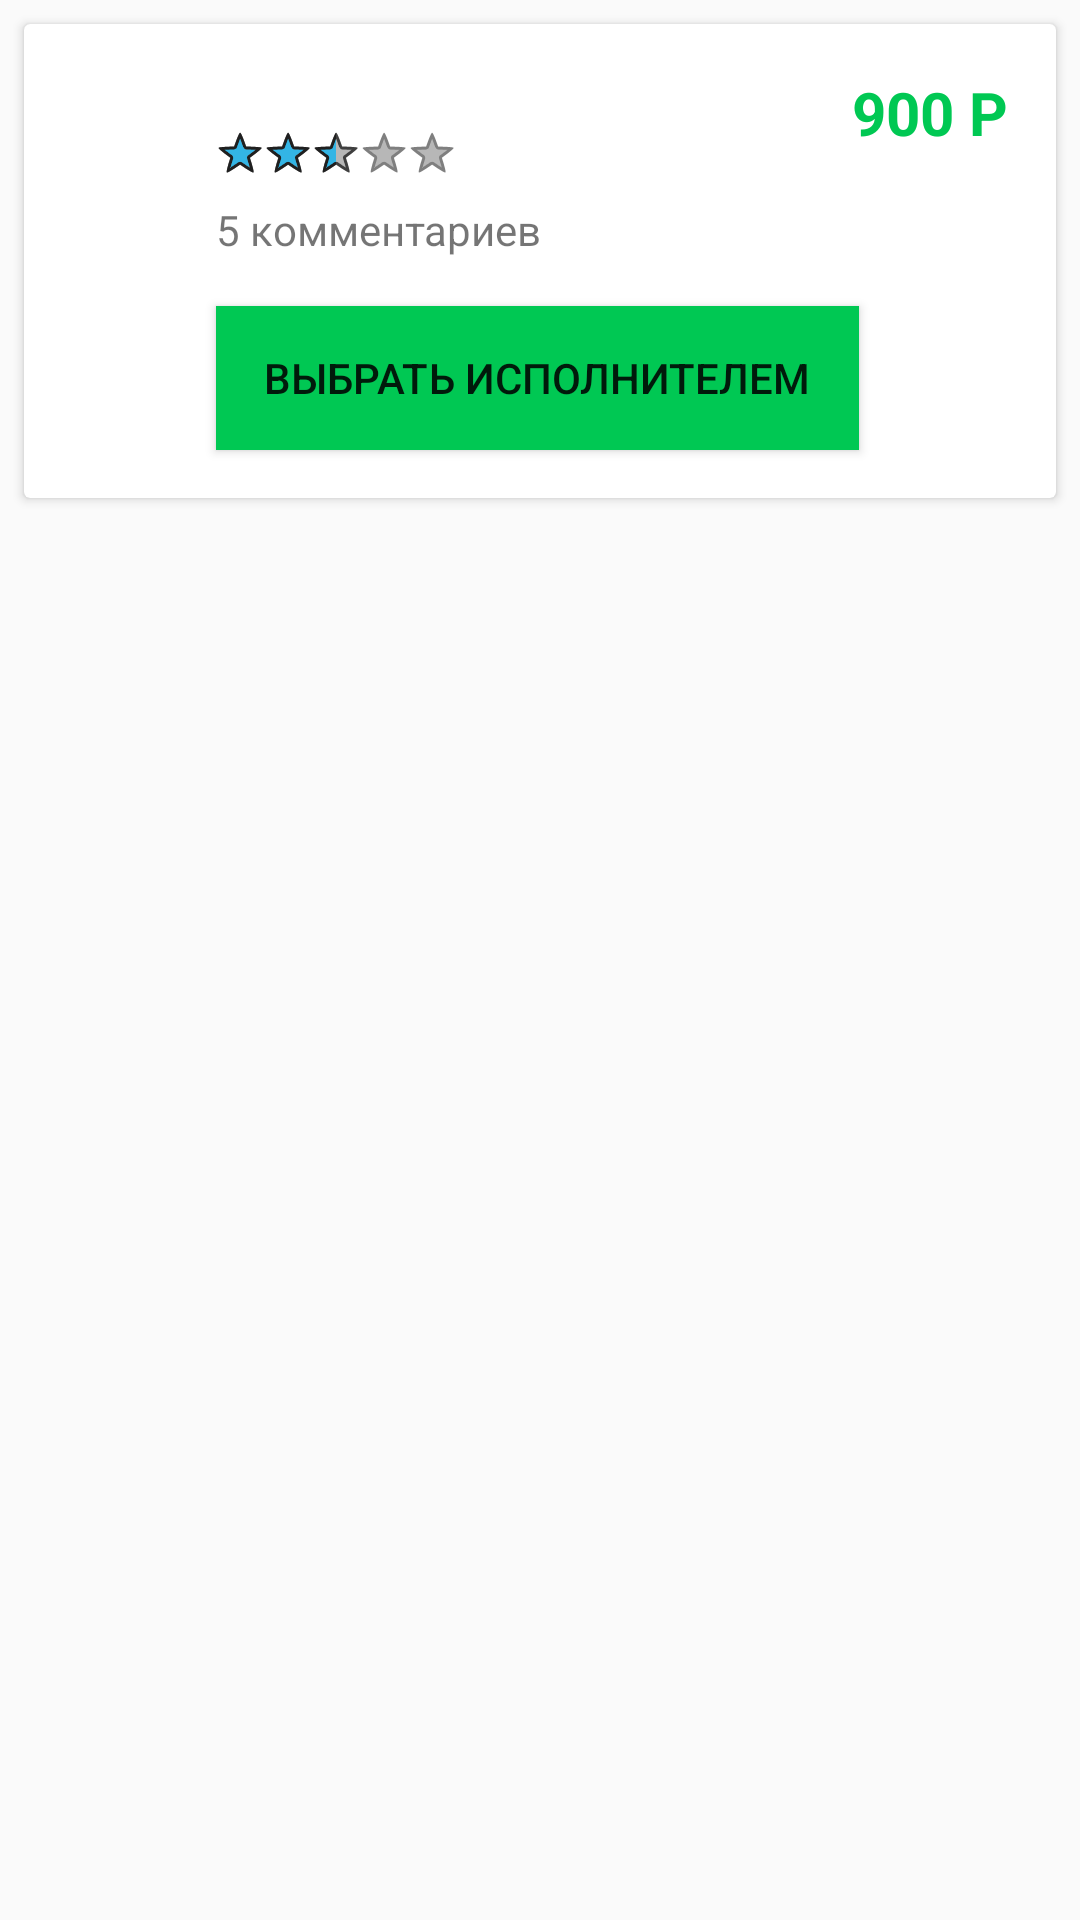

Produce the Android XML layout that renders to this screen, including the resource entries it uses.
<!-- AndroidManifest.xml: application theme AppTheme -->
<!-- res/layout/fragment_bid_list_item.xml -->
<?xml version="1.0" encoding="utf-8"?>
<LinearLayout xmlns:android="http://schemas.android.com/apk/res/android"
    android:orientation="vertical" android:layout_width="match_parent"
    android:layout_height="wrap_content">

<android.support.v7.widget.CardView
    android:layout_width="match_parent"
    android:layout_height="wrap_content"
    android:layout_marginTop="8dp"
    android:layout_marginLeft="8dp"
    android:layout_marginRight="8dp">

    <LinearLayout
        android:layout_width="match_parent"
        android:layout_height="wrap_content"
        android:orientation="horizontal">



            <ImageView
                android:layout_width="32dp"
                android:layout_height="40dp"
                android:id="@+id/bid_list_item_profile"
                android:layout_marginTop="16dp"
                android:layout_marginLeft="16dp"
                android:src="@drawable/com_facebook_profile_picture_blank_square"/>






            <RelativeLayout
                android:layout_width="match_parent"
                android:layout_height="wrap_content"
                android:layout_weight="4">

                <TextView
                    android:layout_width="wrap_content"
                    android:layout_height="wrap_content"
                    android:layout_marginLeft="16dp"
                    android:layout_marginTop="16dp"
                    android:id="@+id/bidlist_item_username"/>

                <RatingBar
                    android:layout_width="wrap_content"
                    android:layout_height="wrap_content"
                    android:id="@+id/bidlist_item_rating_bar"
                    android:layout_below="@id/bidlist_item_username"
                    android:layout_marginLeft="16dp"
                    android:max="5"
                    android:numStars="5"
                    android:stepSize="0.01"
                    style="@android:style/Widget.Holo.Light.RatingBar.Small"
                    android:rating="2.5"/>

                <TextView
                    android:layout_width="wrap_content"
                    android:layout_height="wrap_content"
                    android:layout_marginTop="16dp"
                    android:layout_marginLeft="16dp"
                    android:id="@+id/bidlist_item_price"
                    android:layout_alignParentRight="true"
                    android:layout_marginRight="16dp"
                    android:textColor="@color/green"
                    android:textSize="20sp"
                    android:text="900 P"
                    android:textStyle="bold"/>

                <TextView
                    android:layout_width="wrap_content"
                    android:layout_height="wrap_content"
                    android:layout_marginTop="8dp"
                    android:layout_marginLeft="16dp"
                    android:layout_marginBottom="8dp"
                    android:layout_below="@id/bidlist_item_rating_bar"
                    android:id="@+id/bidList_item_num_of_comments"
                    android:text="5 комментариев"/>

                <Button
                    android:layout_width="wrap_content"
                    android:layout_height="wrap_content"
                    android:layout_below="@id/bidList_item_num_of_comments"
                    android:id="@+id/bidlist_item_button"
                    android:text="Выбрать исполнителем"
                    android:background="@color/green"
                    android:layout_marginTop="8dp"
                    android:layout_marginBottom="16dp"
                    android:paddingLeft="16dp"
                    android:paddingRight="16dp"
                    android:layout_marginLeft="16dp"/>
            </RelativeLayout>

    </LinearLayout>

</android.support.v7.widget.CardView>



</LinearLayout>
<!-- resources referenced by this layout -->
<resources>
  <color name="green">#00c853</color>
  <style name="AppTheme" parent="Theme.AppCompat.Light.NoActionBar">
          
          <item name="colorPrimary">@color/colorPrimary</item>
          <item name="colorPrimaryDark">@color/colorPrimaryDark</item>
          <item name="colorAccent">@color/colorAccent</item>
          <item name="colorControlNormal">#c5c5c5</item>
          <item name="colorControlActivated">@color/colorPrimaryDark</item>
      </style>
  <color name="colorPrimary">#455A64</color>
  <color name="colorPrimaryDark">#455A64</color>
  <color name="colorAccent">#455A64</color>
</resources>
